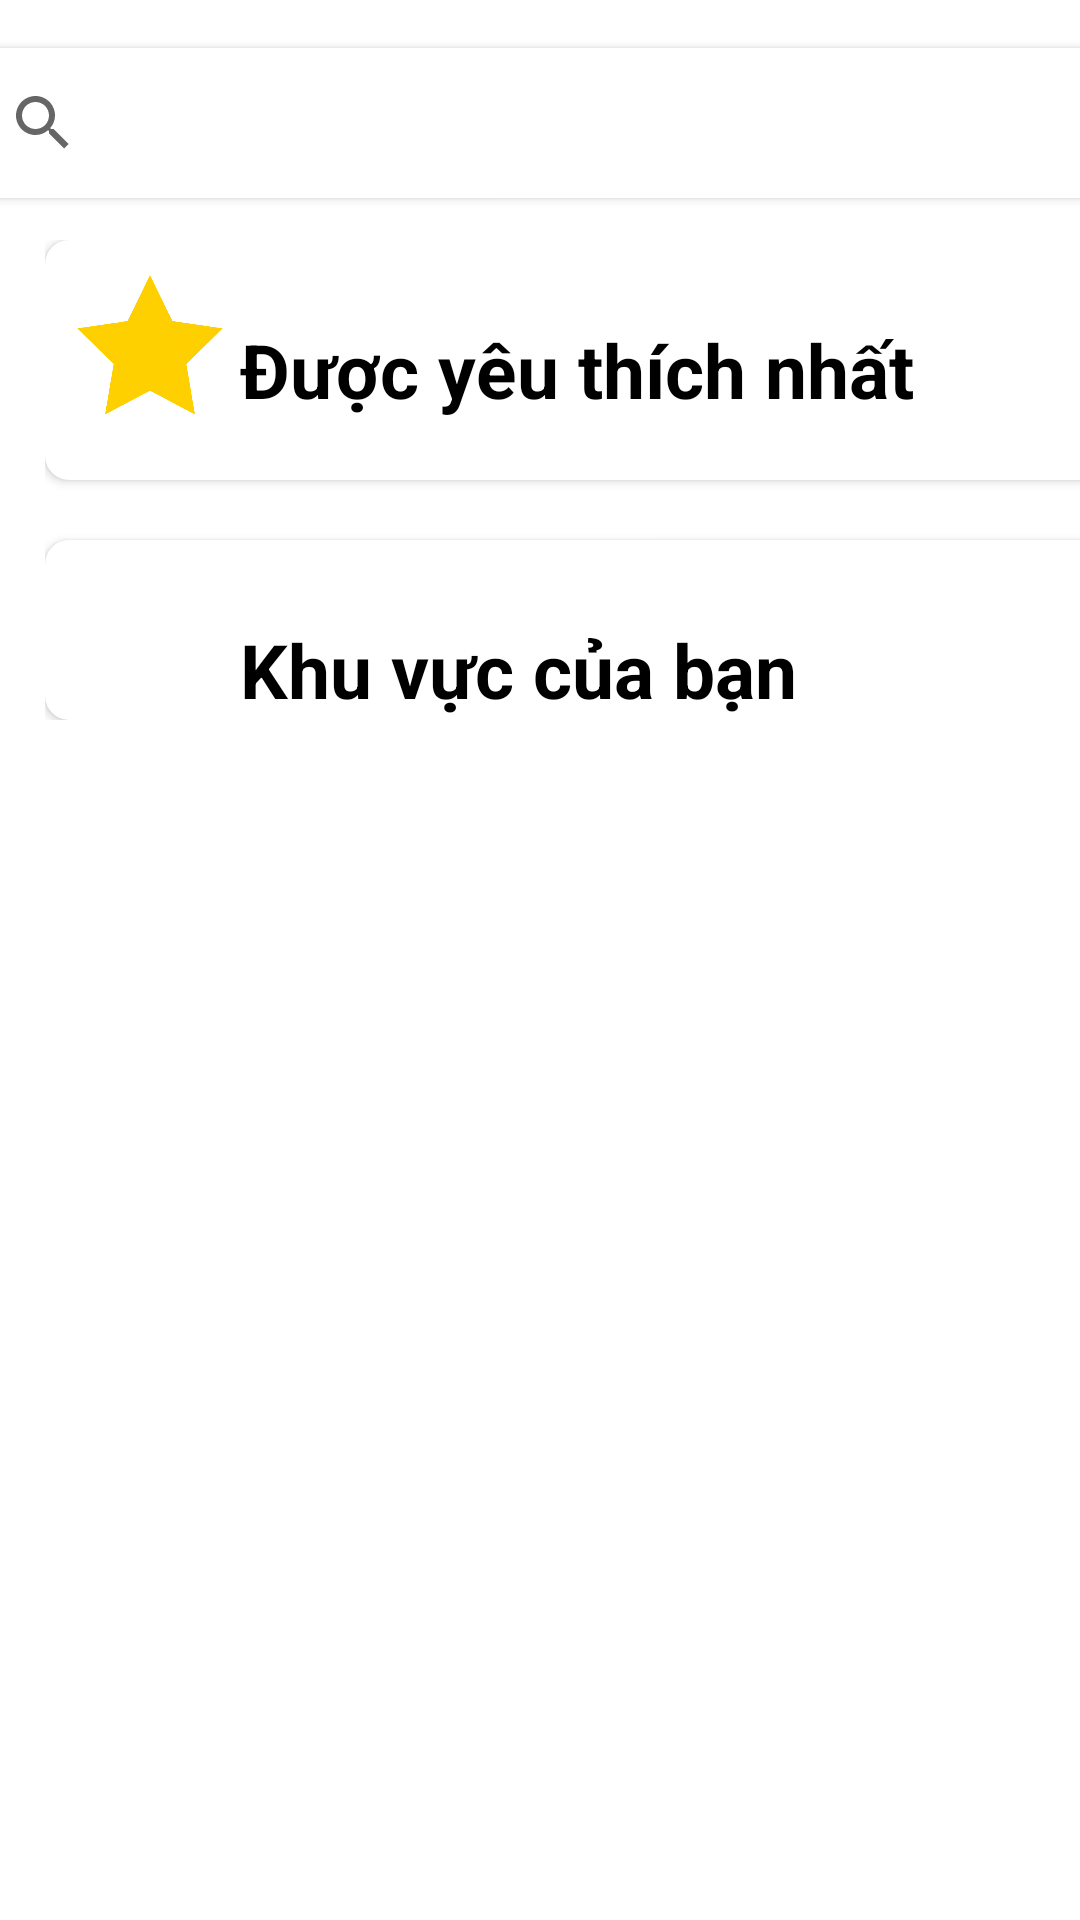

Write the Android layout XML for this screen, with the resource values it uses.
<!-- AndroidManifest.xml: application theme Theme.CuddleHome -->
<!-- res/layout/activity_home.xml -->
<?xml version="1.0" encoding="utf-8"?>
<androidx.constraintlayout.widget.ConstraintLayout xmlns:android="http://schemas.android.com/apk/res/android"
    xmlns:app="http://schemas.android.com/apk/res-auto"
    xmlns:tools="http://schemas.android.com/tools"
    android:layout_width="match_parent"
    android:layout_height="match_parent"
    android:layout_gravity="bottom"
    android:orientation="vertical"
    tools:context=".activity.HomeActivity">

    <ImageView
        android:id="@+id/imageView8"
        android:layout_width="match_parent"
        android:layout_height="match_parent"
        android:scaleType="fitXY"
        app:layout_constraintBottom_toBottomOf="parent"
        app:layout_constraintEnd_toEndOf="parent"
        app:layout_constraintStart_toStartOf="parent"
        app:layout_constraintTop_toTopOf="parent"
        app:srcCompat="@drawable/background" />

    <androidx.cardview.widget.CardView
        android:id="@+id/cardView5"
        android:layout_width="380dp"
        android:layout_height="50dp"
        android:layout_marginStart="15dp"
        android:layout_marginTop="16dp"
        android:layout_marginEnd="15dp"
        app:cardCornerRadius="8dp"
        app:layout_constraintEnd_toEndOf="parent"
        app:layout_constraintStart_toStartOf="parent"
        app:layout_constraintTop_toTopOf="parent">

        <SearchView
            android:layout_width="match_parent"
            android:layout_height="match_parent">

        </SearchView>
    </androidx.cardview.widget.CardView>

    <androidx.core.widget.NestedScrollView
        android:id="@+id/scrollView2"
        android:layout_width="380dp"
        android:layout_height="500dp"
        android:layout_marginStart="15dp"
        android:layout_marginTop="80dp"
        android:layout_marginEnd="15dp"
        app:layout_constraintEnd_toEndOf="parent"
        app:layout_constraintHorizontal_bias="0.0"
        app:layout_constraintStart_toStartOf="parent"
        app:layout_constraintTop_toTopOf="parent">

        <LinearLayout
            android:layout_width="match_parent"
            android:layout_height="match_parent"
            android:orientation="vertical">

            <androidx.cardview.widget.CardView
                android:layout_width="match_parent"
                android:layout_height="wrap_content"
                app:cardCornerRadius="8dp">

                <LinearLayout
                    android:layout_width="match_parent"
                    android:layout_height="wrap_content"
                    android:orientation="vertical">

                    <LinearLayout
                        android:layout_width="wrap_content"
                        android:layout_height="wrap_content"
                        android:orientation="horizontal">

                        <ImageView
                            android:id="@+id/imageView9"
                            android:layout_width="50dp"
                            android:layout_height="50dp"
                            android:layout_marginStart="10dp"
                            android:layout_marginTop="10dp"
                            android:layout_weight="1"
                            app:srcCompat="@drawable/star_icon" />

                        <TextView
                            android:id="@+id/textViewMore"
                            android:layout_width="wrap_content"
                            android:layout_height="match_parent"
                            android:layout_marginStart="5dp"
                            android:layout_marginTop="10dp"
                            android:layout_weight="1"
                            android:gravity="bottom"
                            android:text="@string/Most_favourite"
                            android:textColor="#000000"
                            android:textSize="25sp"
                            android:textStyle="bold" />

                    </LinearLayout>

                    <androidx.recyclerview.widget.RecyclerView
                        android:id="@+id/recyclerView_home"
                        android:layout_width="wrap_content"
                        android:layout_height="wrap_content"
                        android:layout_marginStart="10dp"
                        android:layout_marginTop="10dp"
                        android:layout_marginEnd="10dp"
                        android:layout_marginBottom="10dp" />

                </LinearLayout>

            </androidx.cardview.widget.CardView>

            <androidx.cardview.widget.CardView
                android:layout_width="match_parent"
                android:layout_height="wrap_content"
                android:layout_marginTop="20dp"
                app:cardCornerRadius="8dp"
                tools:cardCornerRadius="5dp">

                <LinearLayout
                    android:layout_width="match_parent"
                    android:layout_height="wrap_content"
                    android:orientation="vertical">

                    <LinearLayout
                        android:layout_width="wrap_content"
                        android:layout_height="wrap_content"
                        android:orientation="horizontal">

                        <ImageView
                            android:id="@+id/imageView3"
                            android:layout_width="50dp"
                            android:layout_height="50dp"
                            android:layout_marginStart="10dp"
                            android:layout_marginTop="10dp"
                            android:layout_weight="1"
                            android:scaleType="fitXY"
                            app:srcCompat="@drawable/house_icon"
                            tools:srcCompat="@drawable/house_icon" />

                        <TextView
                            android:id="@+id/textView17"
                            android:layout_width="wrap_content"
                            android:layout_height="match_parent"
                            android:layout_marginStart="5dp"
                            android:layout_marginTop="10dp"
                            android:layout_weight="1"
                            android:gravity="bottom"
                            android:text="@string/tv_khu_vuc"
                            android:textColor="#000000"
                            android:textSize="25sp"
                            android:textStyle="bold" />

                    </LinearLayout>

                    <androidx.recyclerview.widget.RecyclerView
                        android:id="@+id/recyclerView_home2"
                        android:layout_width="match_parent"
                        android:layout_height="wrap_content"
                        android:layout_weight="1" />


                </LinearLayout>

            </androidx.cardview.widget.CardView>
        </LinearLayout>
    </androidx.core.widget.NestedScrollView>

</androidx.constraintlayout.widget.ConstraintLayout>
<!-- resources referenced by this layout -->
<resources>
  <!-- drawable star_icon: png bitmap (drawable, 198375 bytes) -->
  <string name="Most_favourite">Được yêu thích nhất</string>
  <string name="tv_khu_vuc">Khu vực của bạn</string>
  <style name="Theme.CuddleHome" parent="Theme.MaterialComponents.DayNight.DarkActionBar">
          
          <item name="colorPrimary">@color/purple_500</item>
          <item name="colorPrimaryVariant">@color/purple_700</item>
          <item name="colorOnPrimary">@color/white</item>
          
          <item name="colorSecondary">@color/teal_200</item>
          <item name="colorSecondaryVariant">@color/teal_700</item>
          <item name="colorOnSecondary">@color/black</item>
          
          <item name="android:statusBarColor" tools:targetApi="l">?attr/colorPrimaryVariant</item>
          
      </style>
  <!-- not gathered from this repository: default colours our renderer supplied (Android Studio template values) -->
  <color name="purple_500">#FF6200EE</color>
  <color name="purple_700">#FF3700B3</color>
  <color name="teal_200">#FF03DAC5</color>
  <color name="teal_700">#FF018786</color>
  <color name="black">#FF000000</color>
  <color name="white">#FFFFFFFF</color>
</resources>
